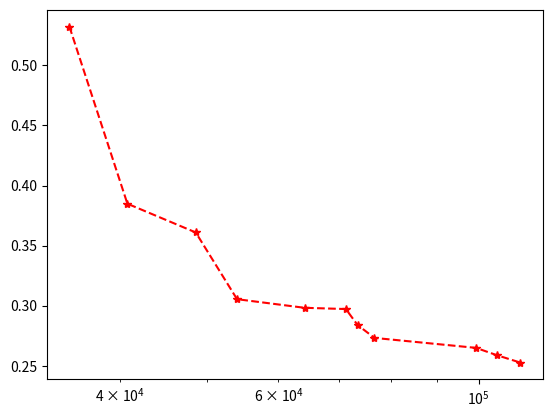

The matplotlib source for this figure:
import numpy as np
from matplotlib import pyplot as plt

Vs1 = np.array([1.63, 1.89, 2.25, 2.50, 2.97, 3.3, 3.4, 3.55, 4.6, 4.85, 5.15])
p1 = np.array([0.7, 1.8, 2.9, 5.0, 7.4, 9.2, 10.7, 12.6, 22.5, 26.2, 31.0])  # 单位为Kpa

R1 = np.array([140, 300, 500, 850, 1100, 1600, 2600, 3180, 4800, 5480, 6700])
R2 = np.array([350, 630, 1160, 1770, 2510, 3230, 4000, 4400, 4950, 5210, 5740])
Vs2 = np.array([0.7, 1, 1.4, 1.69, 2, 2.4, 2.8, 3.2, 4.30, 4.55, 5.05])
# print(len(Vs2), len(R1), len(R2))


# 计算管路面积A0
def A0(d):
    A = pow(d, 2) * np.pi
    return A


def U(vs, d):
    u = vs * 4 / A0(d) / 3600  # u单位为m/s   Vs为m^3/h
    return u


# print(U(vs=Vs2, d=0.025))
# print(U(vs=Vs2, d=0.02))


# Vs为体积流速  Re为雷诺数
def Re(vs, d=0.015128):
    re = d * 1000 * U(vs, d) / 1.0828 / 0.001
    return re


x = Re(vs=Vs1)


# C0为孔流系数  p为压差
def C0(vs, p, d=0.015128):
    c0 = (vs / A0(d) / 3600) * np.sqrt(1000 / (2 * p * 1000))
    return c0


# # print(A0(0.025))
y=C0(vs=Vs1, p=p1)
# print(y)
plt.plot(x,y,"r--*")
plt.xscale("log")

def yta1(u1, u2, r1):
    y = 2 / pow(u2, 2) * ((596 * 9.81 * r1 * 0.00000001) + (pow(u1, 2) - pow(u2, 2)) / 2)  # * 0.001
    return y


def yta2(u3, u4, r2):
    y = (2 / pow(u3, 2)) * ((-596 * 9.81 * r2 * 0.00000001) + ((pow(u3, 2) - pow(u4, 2)) / 2))  # * 0.001
    return y


print(yta1(U(vs=Vs2, d=0.025), U(vs=Vs2, d=0.02), r1=R1))
print(yta2(U(vs=Vs2, d=0.020), U(vs=Vs2, d=0.025), r2=R2))
# print(A0(0.0025), A0(0.002))
plt.show()
# q=(-596 * 9.81 * R2 * 0.000001)
# print(q)
# y=(pow(U(Vs2,0.025), 2) - pow(U(Vs2,0.02), 2)) / 2
# print(y)
